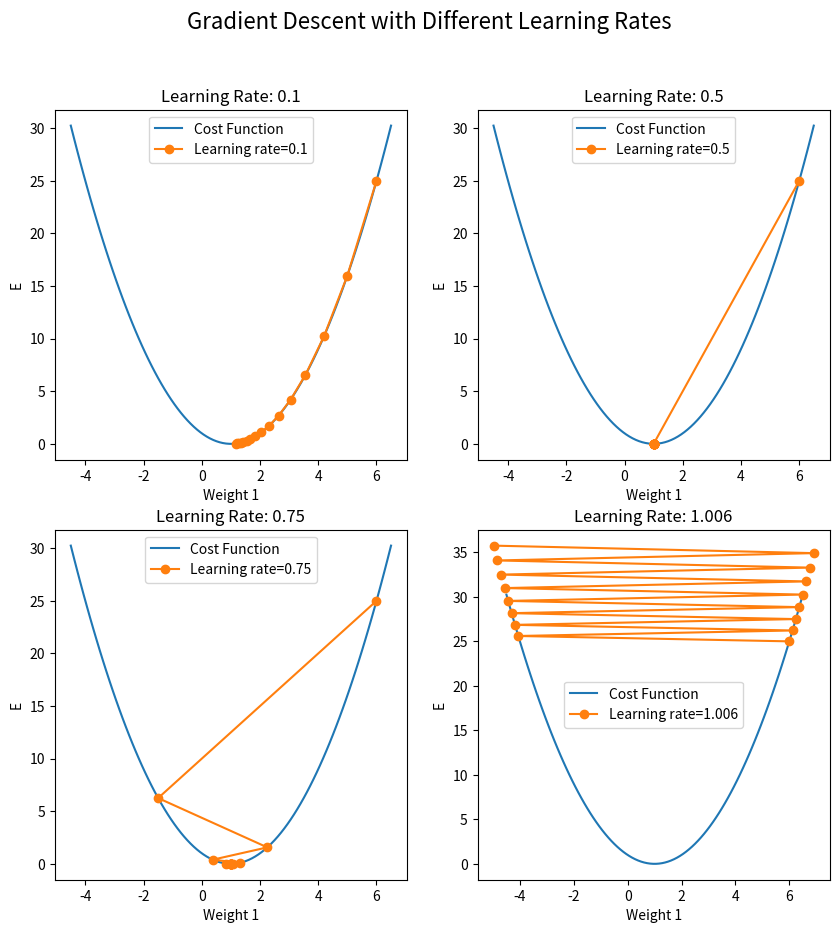

Here is the Python script that generated this plot:
import matplotlib.pyplot as plt
import numpy as np

# Cost function
# calculates the average error of a linear regression model
#
# Needed To evaluate how well the model fits the data.
# ใช้เพือประเมินว่า model นั้นมีความเข้ากันกับ Data มากแค่ไหน
def j_theta(x, y, theta1):
    n = len(y)
    sq_error = []
    for i in range(n):
        hypothesis = theta1 * x[i]
        xi_error = (hypothesis - y[i])**2
        sq_error.append(xi_error)
    j_theta1 = (1/(2*n)) * sum(sq_error)
    return j_theta1

# Derivative of the cost function with respect to theta1
# derivative (slope) tells which direction to step to reduce the cost
#
# Needed To provide direction for minimizing the cost.
# ใช้เพื่อบอกว่าเราต้องเดินไปทางไหนถึงจะไปยังจุดที่ error น้อยที่สุด
def derivative_j_theta(x, y, theta1):
    n = len(y)
    error = []
    for i in range(n):
        hypothesis = theta1 * x[i]
        xi_error = (hypothesis - y[i]) * x[i]
        error.append(xi_error)
    dj_theta1 = (1/n) * sum(error)
    return dj_theta1


# Gradient Descent function ใช้งานร่วมกันกับ Derivative of the cost function

# theta_new = theta_old - learning_rate * (1/n) * sum((h(x_i) - y_i) * x_i)
# theta_new : Updated weight
# theta_old : Current weight
# learning_rate : Learning rate
# n : Number of data points
# h(x_i) : Hypothesis (predicted value) for data point x_i using the current weight
# y_i : Target label for data point x_i
# x_i : row of the input data matrix X 

# Needed for iteratively update the parameter and converge to an optimal value.
# ใช้เพื่อการ Update ค่า ตัวแปล theta และเพื่อหาค่าที่เบนเข้าหาจุดที่ดีที่สุด
def gradient_descent(x, y, initial_theta1, learning_rate, iterations):
    theta_vals = [initial_theta1]
    for _ in range(iterations):
        gradient = derivative_j_theta(x, y, theta_vals[-1])
        theta_new = theta_vals[-1] - learning_rate * gradient
        theta_vals.append(theta_new)
    return theta_vals


if __name__ == "__main__":
    x = [0, 2]
    y = [0, 2]
    
    # Plotting the original cost function
    i = np.linspace(-4.5, 6.5, 100)
    J = j_theta(x, y, i)
    
    # Create subplots
    fig, axs = plt.subplots(2, 2, figsize=(10, 10))
    fig.suptitle('Gradient Descent with Different Learning Rates', fontsize=16)

    # Applying gradient descent with different learning rates
    learning_rates = [0.1, 0.5, 0.75, 1.006]
    iterations = 15
    initial_theta1 = 6
    
    for idx, lr in enumerate(learning_rates): # 0, 0.1 > 1, 0.5 > 2, 0.75 > 3, 1.006

        # print(list(enumerate(learning_rates)))
        
        ax = axs[idx // 2, idx % 2] # Plot Block by Block Started with 0,0 > 0,1 > 1,0 > 1,1
        
        ax.plot(i, J, label='Cost Function') # Plot Cost Function (Parabola Graph)
        ax.set_xlabel("Weight 1")
        ax.set_ylabel("E")
        ax.set_title(f'Learning Rate: {lr}')
        
        theta_vals = gradient_descent(x, y, initial_theta1, lr, iterations)
        ax.plot(theta_vals, [j_theta(x, y, theta) for theta in theta_vals], '-o', label=f'Learning rate={lr}')
        
        ax.legend()
        # ax.grid(True)

    # plt.tight_layout()
    plt.show()
